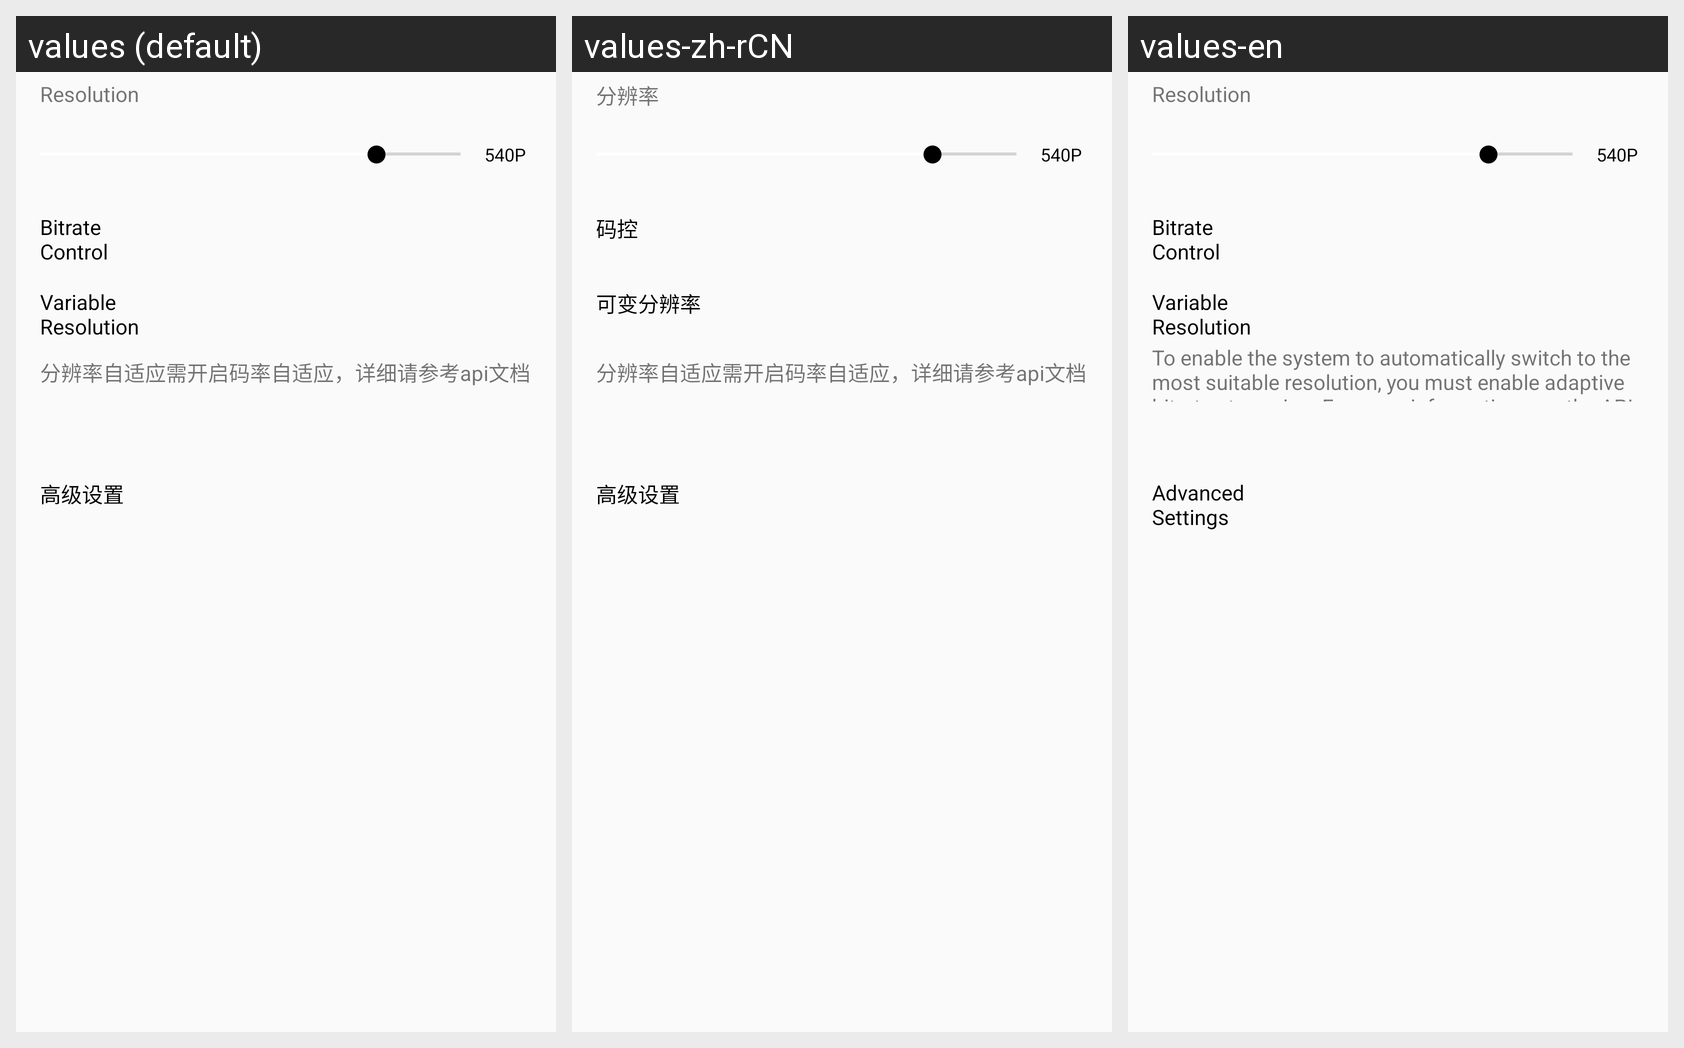

Translations of the strings shown on this Android screen, per locale in the grid:
Android screen res/layout/push_args_setting_layout.xml rendered under 3 locales, left to right: values (default), values-zh-rCN, values-en. Device: Nexus 5 (rendered at 1080×1920; each locale shown at half size, 540×960, under a caption strip naming it); theme AppTheme.
Strings drawn on this screen, with the default value and each locale's value (text and hints the layout hard-codes, and strings that could not be matched under every locale, appear in the picture but are not listed):

resolution_label
  values: Resolution
  values-zh-rCN: 分辨率
  values-en: Resolution

setting_resolution_540P
  values: 540P
  values-zh-rCN: 540P
  values-en: 540P

bitrate_control
  values: Bitrate Control
  values-zh-rCN: 码控
  values-en: Bitrate Control

variable_resolution
  values: Variable Resolution
  values-zh-rCN: 可变分辨率
  values-en: Variable Resolution

resolution_label_desc
  values: 分辨率自适应需开启码率自适应，详细请参考api文档
  values-zh-rCN: 分辨率自适应需开启码率自适应，详细请参考api文档
  values-en: To enable the system to automatically switch to the most suitable resolution, you must enable adaptive bitrate streaming. For more information, see the API reference.

advance_config
  values: 高级设置
  values-zh-rCN: 高级设置  [not translated; the default value is used]
  values-en: Advanced Settings
